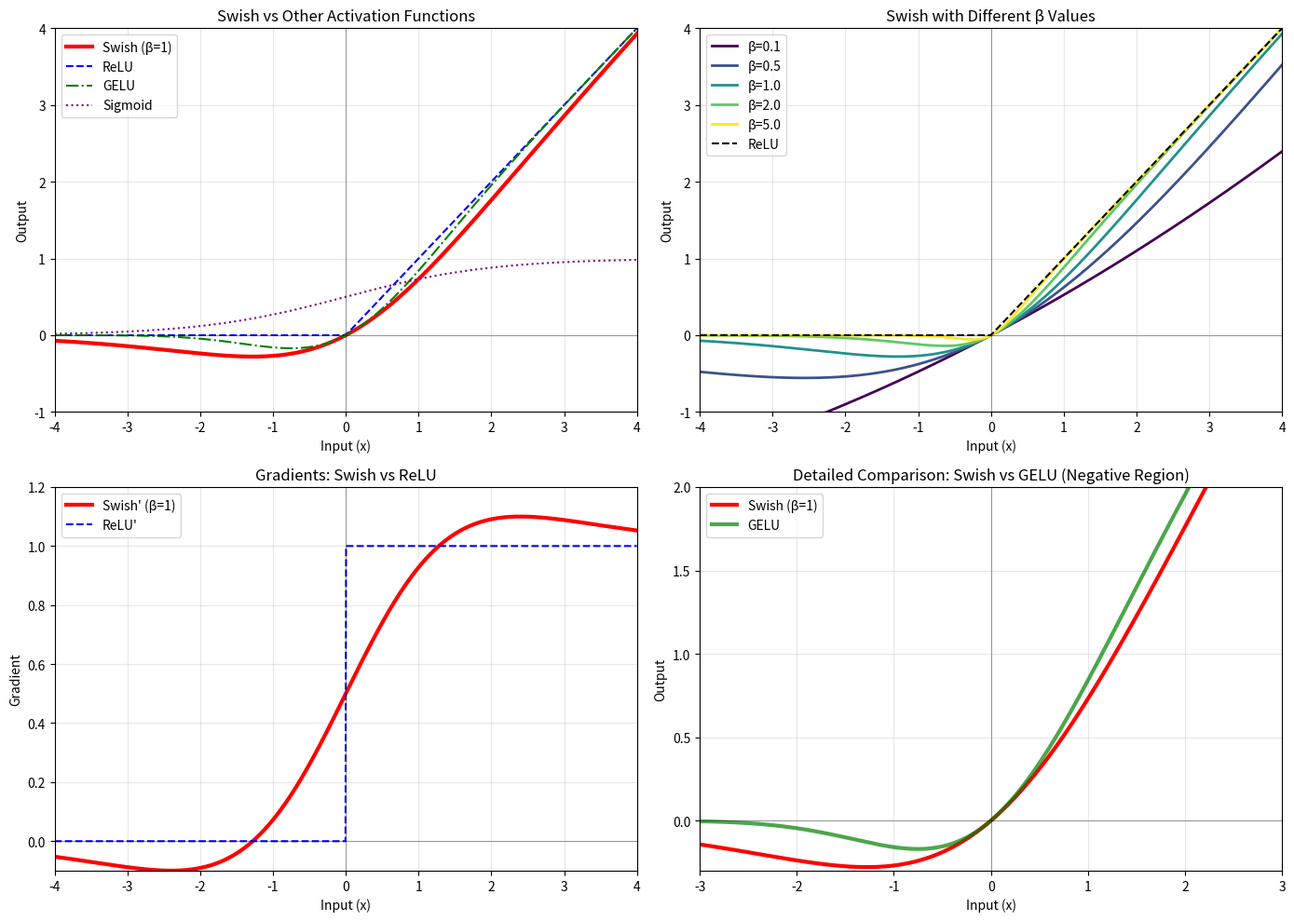

The script that saved this image:
import numpy as np
import matplotlib.pyplot as plt

# 定义Swish函数（支持可变的β参数）
def swish(x, beta=1.0):
    return x / (1 + np.exp(-beta * x))

# 定义Swish的导数（用于梯度分析）
def swish_derivative(x, beta=1.0):
    sigmoid = 1 / (1 + np.exp(-beta * x))
    return sigmoid + beta * x * sigmoid * (1 - sigmoid)

# 定义对比函数
def relu(x):
    return np.maximum(0, x)

def gelu(x):
    return 0.5 * x * (1 + np.tanh(np.sqrt(2 / np.pi) * (x + 0.044715 * x**3)))

def sigmoid(x):
    return 1 / (1 + np.exp(-x))

# 生成输入范围
x = np.linspace(-4, 4, 1000)

# 创建图形
fig, axes = plt.subplots(2, 2, figsize=(14, 10))

# 1. Swish与主流激活函数对比
ax1 = axes[0, 0]
ax1.plot(x, swish(x, beta=1), label='Swish (β=1)', linewidth=3, color='red')
ax1.plot(x, relu(x), label='ReLU', linestyle='--', color='blue')
ax1.plot(x, gelu(x), label='GELU', linestyle='-.', color='green')
ax1.plot(x, sigmoid(x), label='Sigmoid', linestyle=':', color='purple')
ax1.axhline(y=0, color='black', linewidth=0.5, alpha=0.5)
ax1.axvline(x=0, color='black', linewidth=0.5, alpha=0.5)
ax1.set_xlabel('Input (x)')
ax1.set_ylabel('Output')
ax1.set_title('Swish vs Other Activation Functions')
ax1.legend(loc='best')
ax1.grid(True, alpha=0.3)
ax1.set_xlim(-4, 4)
ax1.set_ylim(-1, 4)

# 2. Swish不同β值的影响
ax2 = axes[0, 1]
betas = [0.1, 0.5, 1.0, 2.0, 5.0]
colors = plt.cm.viridis(np.linspace(0, 1, len(betas)))
for beta, color in zip(betas, colors):
    ax2.plot(x, swish(x, beta), label=f'β={beta}', linewidth=2, color=color)
ax2.plot(x, relu(x), label='ReLU', linestyle='--', color='black', linewidth=1.5)
ax2.axhline(y=0, color='black', linewidth=0.5, alpha=0.5)
ax2.axvline(x=0, color='black', linewidth=0.5, alpha=0.5)
ax2.set_xlabel('Input (x)')
ax2.set_ylabel('Output')
ax2.set_title('Swish with Different β Values')
ax2.legend(loc='best')
ax2.grid(True, alpha=0.3)
ax2.set_xlim(-4, 4)
ax2.set_ylim(-1, 4)

# 3. Swish的梯度（一阶导数）
ax3 = axes[1, 0]
ax3.plot(x, swish_derivative(x, beta=1), label="Swish' (β=1)", linewidth=3, color='red')
# ReLU的"导数"（实际是次梯度）
relu_grad = np.where(x > 0, 1, 0)
ax3.plot(x, relu_grad, label="ReLU'", linestyle='--', color='blue')
ax3.axhline(y=0, color='black', linewidth=0.5, alpha=0.5)
ax3.axvline(x=0, color='black', linewidth=0.5, alpha=0.5)
ax3.set_xlabel('Input (x)')
ax3.set_ylabel('Gradient')
ax3.set_title('Gradients: Swish vs ReLU')
ax3.legend(loc='best')
ax3.grid(True, alpha=0.3)
ax3.set_xlim(-4, 4)
ax3.set_ylim(-0.1, 1.2)

# 4. Swish与GELU的详细对比（负区放大）
ax4 = axes[1, 1]
ax4.plot(x, swish(x, beta=1), label='Swish (β=1)', linewidth=3, color='red')
ax4.plot(x, gelu(x), label='GELU', linewidth=3, color='green', alpha=0.7)
ax4.axhline(y=0, color='black', linewidth=0.5, alpha=0.5)
ax4.axvline(x=0, color='black', linewidth=0.5, alpha=0.5)
ax4.set_xlabel('Input (x)')
ax4.set_ylabel('Output')
ax4.set_title('Detailed Comparison: Swish vs GELU (Negative Region)')
ax4.legend(loc='best')
ax4.grid(True, alpha=0.3)
ax4.set_xlim(-3, 3)
ax4.set_ylim(-0.3, 2)  # 放大负区观察差异

plt.tight_layout()
plt.show()
